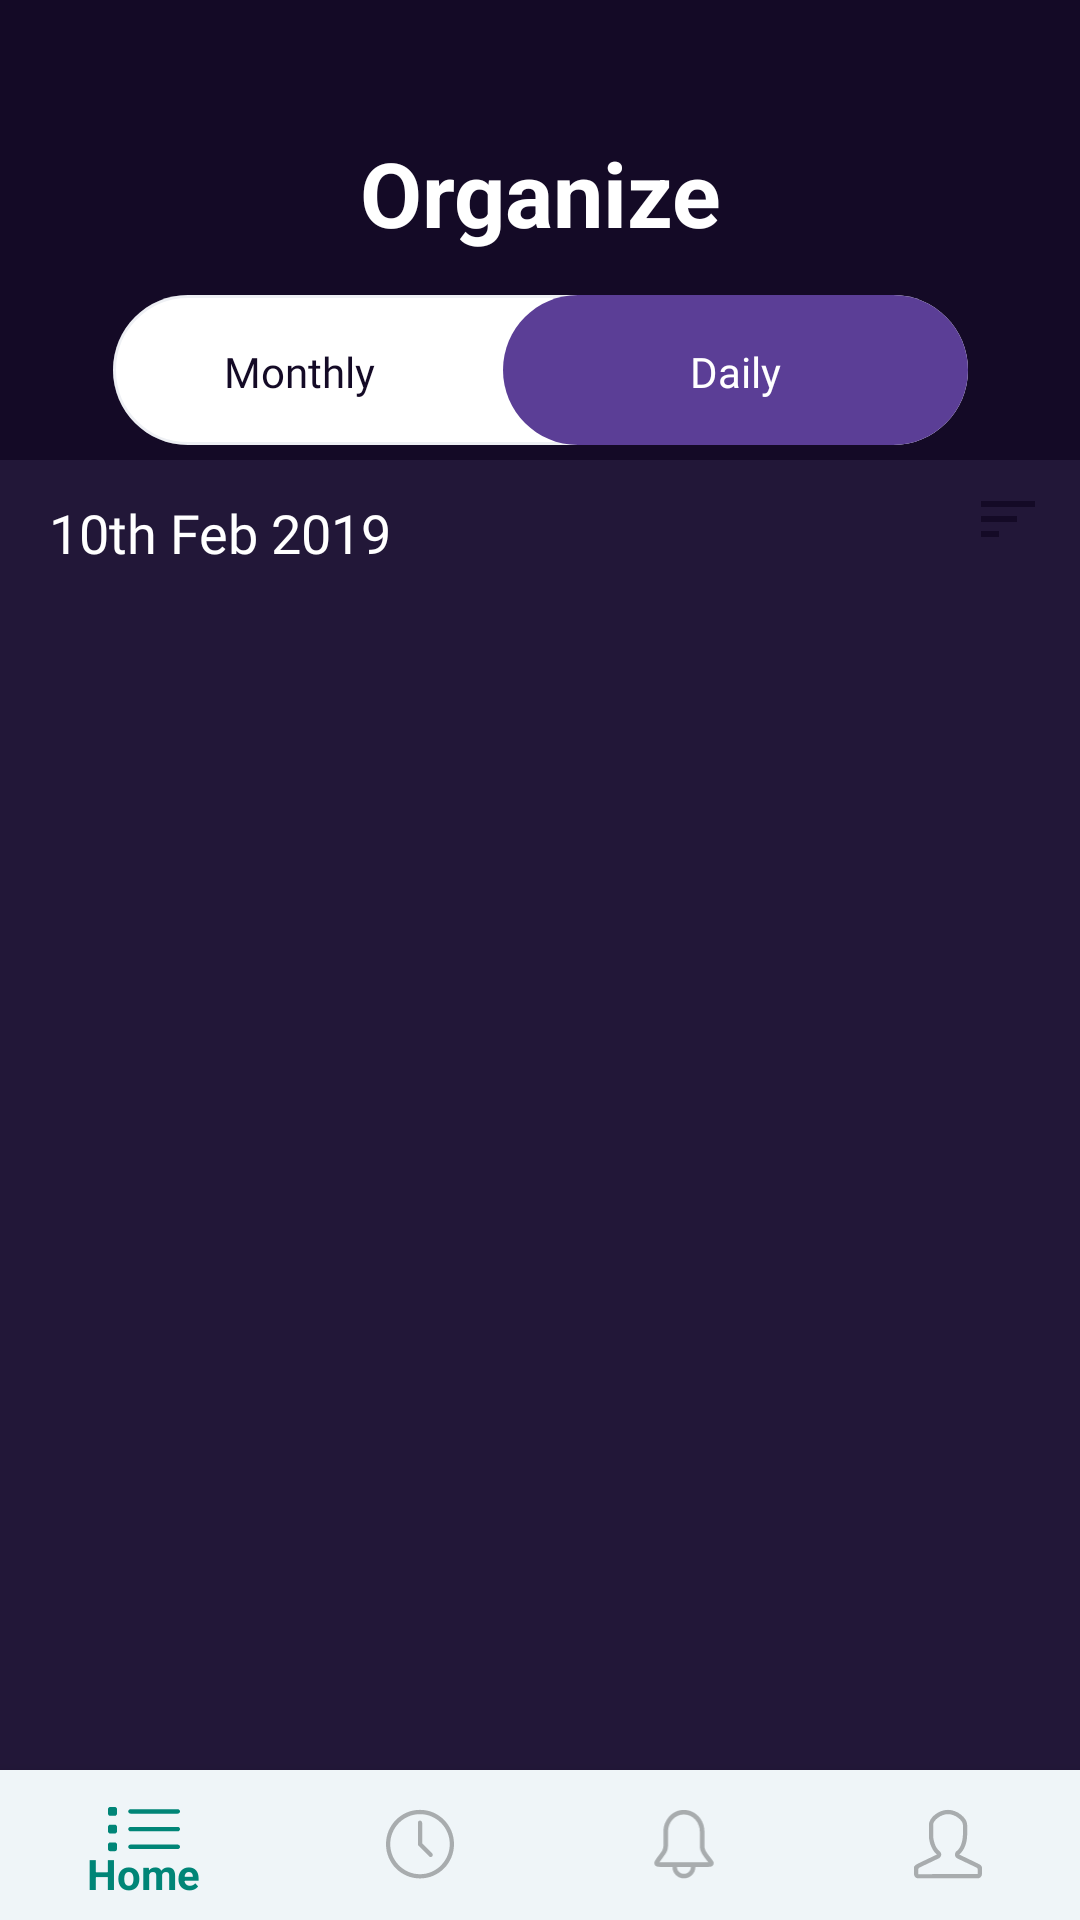

Write the Android layout XML for this screen, with the resource values it uses.
<!-- AndroidManifest.xml: application theme AppTheme -->
<!-- res/layout/daily_view.xml -->
<?xml version="1.0" encoding="utf-8"?>
<androidx.constraintlayout.widget.ConstraintLayout xmlns:android="http://schemas.android.com/apk/res/android"
    xmlns:app="http://schemas.android.com/apk/res-auto"
    xmlns:tools="http://schemas.android.com/tools"
    android:layout_width="match_parent"
    android:layout_height="match_parent"
    tools:context=".home"
    android:id="@+id/constraintLayout_closed"
    android:background="@color/navigation">

    <ImageView
        android:id="@+id/imageView"
        android:layout_width="wrap_content"
        android:layout_height="wrap_content"
        android:layout_marginTop="5dp"
        android:layout_marginBottom="5dp"
        android:background="@drawable/ic_monthlyswitch"
        app:layout_constraintBottom_toTopOf="@+id/constraintLayout_list_close"
        app:layout_constraintEnd_toEndOf="parent"
        app:layout_constraintStart_toStartOf="parent"
        app:layout_constraintTop_toBottomOf="@+id/textView7" />

    <ImageView
        android:id="@+id/blue_switch"
        android:layout_width="wrap_content"
        android:layout_height="wrap_content"
        android:background="@drawable/ic_monthfill"
        app:layout_constraintBottom_toBottomOf="@+id/imageView"
        app:layout_constraintEnd_toEndOf="@+id/imageView"
        app:layout_constraintHorizontal_bias="1.0"
        app:layout_constraintStart_toStartOf="@+id/imageView"
        app:layout_constraintTop_toTopOf="@+id/imageView"
        app:layout_constraintVertical_bias="0.0" />

    <TextView
        android:id="@+id/bluechip_text"
        android:layout_width="wrap_content"
        android:layout_height="wrap_content"
        android:fontFamily="@font/raleway_semibold"
        android:text="@string/Daily"
        android:textColor="@color/white"
        app:layout_constraintBottom_toBottomOf="@+id/blue_switch"
        app:layout_constraintEnd_toEndOf="@+id/blue_switch"
        app:layout_constraintStart_toStartOf="@+id/blue_switch"
        app:layout_constraintTop_toTopOf="@+id/blue_switch"
        app:layout_constraintVertical_bias="0.516" />

    <TextView
        android:id="@+id/whiteChip_text"
        android:layout_width="wrap_content"
        android:layout_height="wrap_content"
        android:fontFamily="@font/raleway_semibold"
        android:shadowColor="@color/colorAccent"
        android:text="@string/monthly"
        android:textColor="@color/navigation"
        app:layout_constraintBottom_toBottomOf="@+id/imageView"
        app:layout_constraintEnd_toEndOf="@+id/imageView"
        app:layout_constraintHorizontal_bias="0.158"
        app:layout_constraintStart_toStartOf="@+id/imageView"
        app:layout_constraintTop_toTopOf="@+id/imageView"
        app:layout_constraintVertical_bias="0.516" />

    <androidx.constraintlayout.widget.ConstraintLayout
        android:id="@+id/calendarView"
        android:layout_width="0dp"
        android:layout_height="0dp"
        android:visibility="gone"
        app:layout_constraintEnd_toEndOf="parent"
        app:layout_constraintHorizontal_bias="0.0"
        app:layout_constraintStart_toStartOf="parent"
        app:layout_constraintTop_toBottomOf="@+id/imageView">

        <TextView
            android:id="@+id/month"
            android:layout_width="wrap_content"
            android:layout_height="wrap_content"
            android:layout_margin="8dp"
            android:fontFamily="@font/raleway_bold"
            android:text="January"
            android:textColor="@color/white"
            android:textSize="18sp"
            app:layout_constraintEnd_toEndOf="parent"
            app:layout_constraintStart_toStartOf="parent"
            app:layout_constraintTop_toTopOf="parent" />


        <com.github.sundeepk.compactcalendarview.CompactCalendarView
            android:layout_width="410dp"
            android:layout_height="253dp"
            android:id="@+id/compactCalendar"
            android:paddingLeft="10dp"
            android:paddingRight="10dp"
            app:compactCalendarBackgroundColor="@color/navigation"
            app:compactCalendarCurrentDayBackgroundColor="#B71C1C"
            app:compactCalendarCurrentSelectedDayBackgroundColor="@color/onSelected"
            app:compactCalendarMultiEventIndicatorColor="#fff"
            app:compactCalendarTargetHeight="250dp"
            app:compactCalendarTextColor="#fff"
            app:compactCalendarTextSize="12sp"
            app:layout_constraintBottom_toBottomOf="parent"
            app:layout_constraintEnd_toEndOf="parent"
            app:layout_constraintStart_toStartOf="parent"
            app:layout_constraintTop_toTopOf="parent"
            app:layout_constraintVertical_bias="0.39" />

    </androidx.constraintlayout.widget.ConstraintLayout>

    <TextView
        android:id="@+id/textView7"
        android:layout_width="0dp"
        android:layout_height="wrap_content"
        android:layout_marginTop="44dp"
        android:layout_marginBottom="9dp"
        android:fontFamily="sans-serif"
        android:gravity="center"
        android:text="Organize"
        android:textColor="@color/white"
        android:textSize="30dp"
        android:textStyle="bold"
        app:layout_constraintBottom_toTopOf="@+id/imageView"
        app:layout_constraintEnd_toEndOf="parent"
        app:layout_constraintHorizontal_bias="0.0"
        app:layout_constraintStart_toStartOf="parent"
        app:layout_constraintTop_toTopOf="parent" />

    <androidx.constraintlayout.widget.ConstraintLayout
        android:id="@+id/constraintLayout_list_close"
        android:layout_width="0dp"
        android:layout_height="0dp"
        android:background="@color/taskpage"
        app:layout_constraintBottom_toTopOf="@+id/bottomNav"
        app:layout_constraintEnd_toEndOf="parent"
        app:layout_constraintHorizontal_bias="0.0"
        app:layout_constraintStart_toStartOf="parent"
        app:layout_constraintTop_toBottomOf="@+id/imageView">

        <androidx.recyclerview.widget.RecyclerView
            android:id="@+id/recyclerview"
            android:layout_width="0dp"
            android:layout_height="0dp"
            android:layout_marginStart="10dp"
            android:layout_marginEnd="10dp"
            app:layout_constraintBottom_toBottomOf="@+id/constraintLayout_list_close"
            app:layout_constraintEnd_toEndOf="@+id/constraintLayout_list_close"
            app:layout_constraintStart_toStartOf="@+id/constraintLayout_list_close"
            app:layout_constraintTop_toBottomOf="@+id/recyclerview_date_open"
            app:layout_constraintVertical_bias="0.39" />"
        app:layout_constraintTop_toBottomOf="@+id/recyclerview_date_open"
        app:layout_constraintVertical_bias="0.777" />

        <TextView
            android:id="@+id/recyclerview_date_open"
            android:layout_width="wrap_content"
            android:layout_height="wrap_content"
            android:layout_marginTop="12dp"
            android:fontFamily="@font/raleway_bold"
            android:text="10th Feb 2019"
            android:textColor="@color/white"
            android:textSize="18sp"
            app:layout_constraintEnd_toEndOf="parent"
            app:layout_constraintHorizontal_bias="0.067"
            app:layout_constraintStart_toStartOf="parent"
            app:layout_constraintTop_toTopOf="parent" />

        <ImageView
            android:id="@+id/sort_icon"
            android:layout_width="wrap_content"
            android:layout_height="wrap_content"
            android:background="@drawable/ic_sort_black_24dp"
            app:layout_constraintBottom_toTopOf="@+id/recyclerview"
            app:layout_constraintEnd_toEndOf="parent"
            app:layout_constraintHorizontal_bias="0.941"
            app:layout_constraintStart_toEndOf="@+id/recyclerview_date_open"
            app:layout_constraintTop_toTopOf="parent"
            app:layout_constraintVertical_bias="0.631" />
    </androidx.constraintlayout.widget.ConstraintLayout>

    <com.google.android.material.bottomnavigation.BottomNavigationView
        android:id="@+id/bottomNav"
        android:layout_width="match_parent"
        android:layout_height="50dp"
        android:layout_alignParentBottom="true"
        android:background="@color/bottomNav"
        app:layout_constraintBottom_toBottomOf="parent"
        app:layout_constraintEnd_toEndOf="parent"
        app:layout_constraintStart_toStartOf="parent"
        app:layout_constraintTop_toBottomOf="@+id/constraintLayout_list_close"
        app:menu="@menu/menu_nav" />


</androidx.constraintlayout.widget.ConstraintLayout>
<!-- resources referenced by this layout -->
<resources>
  <color name="bottomNav">#EFF5F8</color>
  <color name="colorAccent">#D81B60</color>
  <color name="navigation">#140A26</color>
  <color name="onSelected">#6670FF</color>
  <color name="taskpage">#221738</color>
  <color name="white">#FFFFFF</color>
  <!-- drawable ic_monthfill (drawable) -->
  <vector xmlns:android="http://schemas.android.com/apk/res/android"
      android:width="155dp"
      android:height="50dp"
      android:viewportWidth="155"
      android:viewportHeight="50">
    <path
        android:pathData="M0,25C0,11.193 11.193,0 25,0L130,0C143.807,0 155,11.193 155,25C155,38.807 143.807,50 130,50L25,50C11.193,50 0,38.807 0,25Z"
        android:fillColor="#5B3E96"
        />
  </vector>
  <!-- drawable ic_monthlyswitch (drawable) -->
  <vector xmlns:android="http://schemas.android.com/apk/res/android"
      android:width="285dp"
      android:height="50dp"
      android:viewportWidth="285"
      android:viewportHeight="50">
    <path
        android:pathData="M0,25C0,11.193 11.193,0 25,0L260,0C273.807,0 285,11.193 285,25C285,38.807 273.807,50 260,50L25,50C11.193,50 0,38.807 0,25Z"
        android:fillColor="#ffffff"
        android:fillType="evenOdd"/>
    <path
        android:strokeWidth="1"
        android:pathData="M0.5,25C0.5,11.469 11.469,0.5 25,0.5L260,0.5C273.531,0.5 284.5,11.469 284.5,25C284.5,38.531 273.531,49.5 260,49.5L25,49.5C11.469,49.5 0.5,38.531 0.5,25Z"
        android:strokeAlpha="0.306754"
        android:fillColor="#00000000"
        android:strokeColor="#C8CDDA"/>
  </vector>
  <!-- drawable ic_sort_black_24dp (drawable) -->
  <vector xmlns:android="http://schemas.android.com/apk/res/android"
          android:width="24dp"
          android:height="24dp"
          android:viewportWidth="24.0"
          android:viewportHeight="24.0">
      <path
          android:fillColor="@color/navigation"
          android:pathData="M3,18h6v-2L3,16v2zM3,6v2h18L21,6L3,6zM3,13h12v-2L3,11v2z"/>
  </vector>
  <string name="Daily">Daily</string>
  <string name="monthly">Monthly</string>
  <style name="AppTheme" parent="Theme.AppCompat.Light.NoActionBar">
          
          <item name="colorPrimary">@color/colorPrimary</item>
          <item name="colorPrimaryDark">@color/colorPrimaryDark</item>
          <item name="colorAccent">@color/colorAccent</item>
          <item name="android:windowDrawsSystemBarBackgrounds">true</item>
          <item name="android:statusBarColor">@color/colorPrimary</item>
          <item name="android:windowTranslucentStatus">true</item>
          <item name="android:navigationBarColor">@color/navigation</item>
  
      </style>
  <color name="colorPrimary">#008577</color>
  <color name="colorPrimaryDark">#00574B</color>
</resources>
